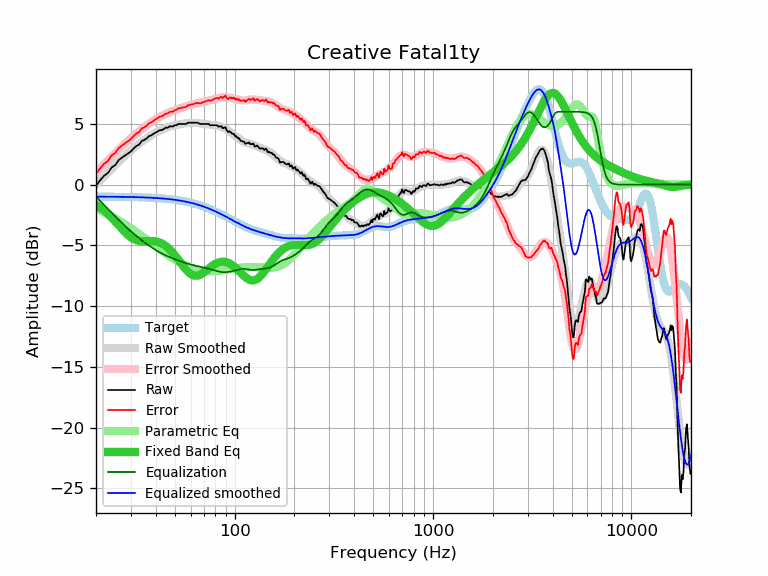

The data file committed next to this chart (first rows):
frequency, raw, error, smoothed, error_smoothed, equalization, parametric_eq, equalized_raw, equalized_smoothed, target
20, -0.09, 0.89, -0.00, 0.98, -0.98, -1.64, -1.07, -0.98, -0.98
21, 0.37, 1.36, 0.35, 1.34, -1.34, -1.88, -0.97, -0.98, -0.98
22, 0.74, 1.73, 0.69, 1.68, -1.68, -2.14, -0.94, -0.99, -0.99
23, 0.97, 1.96, 1.02, 2.00, -2.00, -2.42, -1.03, -0.99, -0.99
24, 1.42, 2.41, 1.32, 2.31, -2.31, -2.72, -0.89, -0.99, -0.99
25, 1.61, 2.61, 1.61, 2.61, -2.61, -3.02, -1.00, -0.99, -0.99
26, 2.01, 3.01, 1.89, 2.89, -2.89, -3.33, -0.87, -1.00, -1.00
27, 2.22, 3.22, 2.15, 3.15, -3.15, -3.63, -0.93, -1.00, -1.00
28, 2.40, 3.41, 2.39, 3.39, -3.39, -3.90, -0.99, -1.00, -1.01
29, 2.57, 3.58, 2.61, 3.62, -3.62, -4.14, -1.05, -1.01, -1.01
30, 2.74, 3.76, 2.82, 3.83, -3.83, -4.33, -1.09, -1.01, -1.01
31, 2.99, 4.01, 3.02, 4.04, -4.04, -4.47, -1.04, -1.02, -1.02
32, 3.19, 4.22, 3.20, 4.22, -4.22, -4.57, -1.03, -1.03, -1.03
33, 3.30, 4.33, 3.37, 4.40, -4.40, -4.62, -1.10, -1.03, -1.03
34, 3.59, 4.63, 3.53, 4.57, -4.57, -4.65, -0.98, -1.04, -1.04
35, 3.68, 4.73, 3.68, 4.73, -4.73, -4.65, -1.05, -1.05, -1.05
36, 3.80, 4.86, 3.82, 4.88, -4.88, -4.64, -1.07, -1.05, -1.05
37, 3.99, 5.05, 3.95, 5.01, -5.01, -4.64, -1.02, -1.06, -1.06
38, 4.06, 5.13, 4.07, 5.14, -5.14, -4.63, -1.08, -1.07, -1.07
39, 4.19, 5.27, 4.18, 5.27, -5.27, -4.64, -1.07, -1.08, -1.08
40, 4.29, 5.38, 4.28, 5.38, -5.38, -4.67, -1.09, -1.09, -1.09
41, 4.39, 5.50, 4.38, 5.48, -5.48, -4.71, -1.09, -1.10, -1.10
42, 4.49, 5.61, 4.46, 5.58, -5.58, -4.77, -1.09, -1.12, -1.12
43, 4.49, 5.62, 4.54, 5.67, -5.67, -4.84, -1.18, -1.13, -1.13
44, 4.60, 5.74, 4.61, 5.75, -5.75, -4.94, -1.15, -1.14, -1.14
45, 4.69, 5.85, 4.67, 5.82, -5.82, -5.05, -1.13, -1.16, -1.16
46, 4.70, 5.87, 4.72, 5.89, -5.89, -5.18, -1.19, -1.17, -1.17
47, 4.80, 5.99, 4.77, 5.96, -5.96, -5.32, -1.16, -1.19, -1.19
48, 4.80, 6.01, 4.81, 6.02, -6.02, -5.47, -1.22, -1.21, -1.21
49, 4.80, 6.03, 4.85, 6.08, -6.08, -5.64, -1.28, -1.22, -1.22
50, 4.90, 6.14, 4.89, 6.13, -6.13, -5.81, -1.23, -1.24, -1.24
51, 4.90, 6.16, 4.92, 6.19, -6.19, -5.99, -1.29, -1.26, -1.26
52, 5.00, 6.29, 4.95, 6.24, -6.24, -6.17, -1.24, -1.28, -1.28
53, 5.00, 6.31, 4.98, 6.28, -6.28, -6.35, -1.28, -1.31, -1.31
54, 5.00, 6.33, 5.00, 6.33, -6.33, -6.53, -1.33, -1.33, -1.33
55, 5.00, 6.35, 5.02, 6.38, -6.38, -6.70, -1.37, -1.35, -1.35
56, 5.00, 6.38, 5.04, 6.42, -6.42, -6.86, -1.42, -1.38, -1.38
57, 5.00, 6.40, 5.06, 6.46, -6.46, -7.01, -1.46, -1.40, -1.40
58, 5.10, 6.53, 5.07, 6.50, -6.50, -7.14, -1.40, -1.43, -1.43
59, 5.10, 6.56, 5.08, 6.53, -6.53, -7.25, -1.43, -1.45, -1.45
60, 5.10, 6.58, 5.09, 6.57, -6.57, -7.35, -1.47, -1.48, -1.48
61, 5.10, 6.61, 5.09, 6.60, -6.60, -7.42, -1.50, -1.51, -1.51
62, 5.10, 6.64, 5.09, 6.63, -6.63, -7.46, -1.53, -1.54, -1.54
63, 5.10, 6.67, 5.08, 6.66, -6.66, -7.49, -1.56, -1.57, -1.57
64, 5.10, 6.70, 5.08, 6.68, -6.68, -7.49, -1.58, -1.60, -1.60
65, 5.10, 6.74, 5.07, 6.70, -6.70, -7.48, -1.60, -1.64, -1.64
66, 5.04, 6.71, 5.06, 6.73, -6.73, -7.45, -1.69, -1.67, -1.67
67, 4.99, 6.69, 5.05, 6.75, -6.75, -7.40, -1.76, -1.70, -1.70
68, 5.00, 6.74, 5.03, 6.77, -6.77, -7.35, -1.77, -1.74, -1.74
69, 5.00, 6.77, 5.02, 6.79, -6.79, -7.28, -1.79, -1.77, -1.77
70, 5.00, 6.81, 5.01, 6.82, -6.82, -7.21, -1.81, -1.81, -1.81
71, 5.00, 6.85, 4.99, 6.84, -6.84, -7.13, -1.84, -1.85, -1.85
72, 5.00, 6.88, 4.98, 6.86, -6.86, -7.05, -1.86, -1.88, -1.88
73, 5.00, 6.92, 4.97, 6.89, -6.89, -6.97, -1.89, -1.92, -1.92
74, 5.00, 6.96, 4.96, 6.91, -6.91, -6.90, -1.91, -1.96, -1.96
75, 4.90, 6.90, 4.94, 6.94, -6.94, -6.82, -2.04, -2.00, -2.00
76, 4.88, 6.92, 4.93, 6.97, -6.97, -6.75, -2.09, -2.04, -2.04
77, 4.90, 6.98, 4.92, 7.00, -7.00, -6.68, -2.10, -2.08, -2.08
78, 4.90, 7.02, 4.91, 7.02, -7.02, -6.62, -2.12, -2.12, -2.12
79, 4.90, 7.06, 4.89, 7.05, -7.05, -6.56, -2.15, -2.16, -2.16
... 553 more rows
